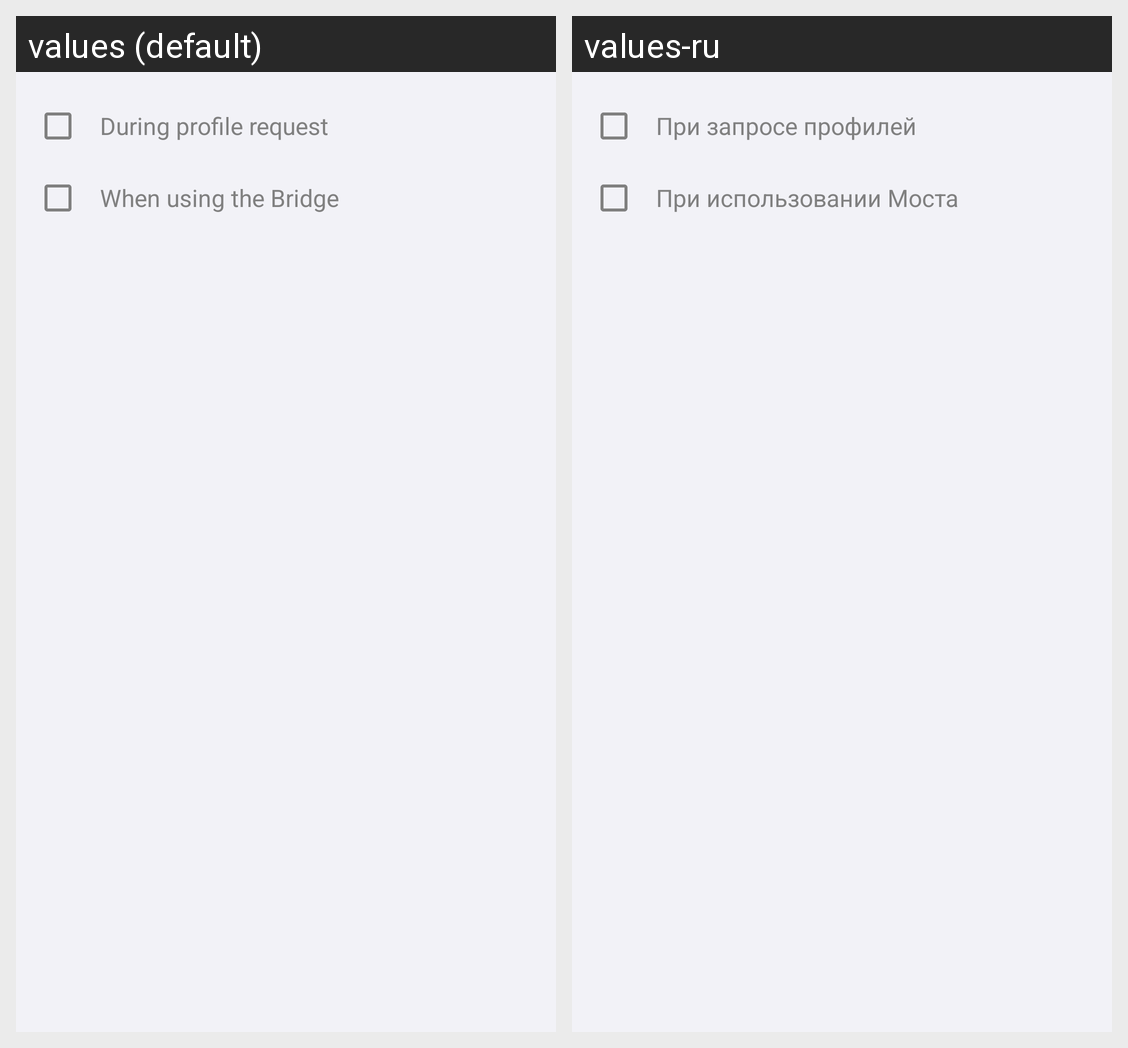

This grid shows one Android layout under two languages. Give, for every string resource on the screen, its name, the default text and each shown locale's text.
Android screen res/layout/dialog_process_response.xml rendered under 2 locales, left to right: values (default), values-ru. Device: Nexus 5 (rendered at 1080×1920; each locale shown at half size, 540×960, under a caption strip naming it); theme Theme.Happwner.
Strings drawn on this screen, with the default value and each locale's value (text and hints the layout hard-codes, and strings that could not be matched under every locale, appear in the picture but are not listed):

setting_process_manual
  values: During profile request
  values-ru: При запросе профилей

setting_process_server
  values: When using the Bridge
  values-ru: При использовании Моста
